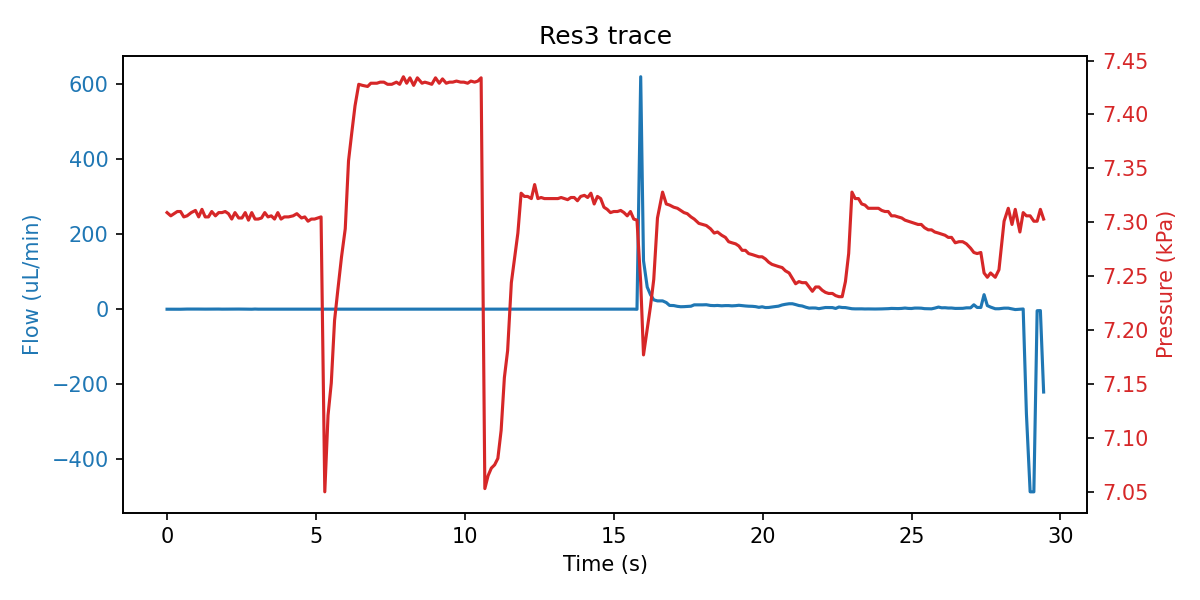

Values plotted in this chart, from the file beside it:
sep=; 
Time of day; Time (s); SF06_5: (); 4VM02: V1 state; V2 state; V3 state; V4 state; SPS_1: Volume (ul); 4AM01:  1:P15585 (kPa); 1:Comp. Temp (C); 
15:59:57; 0; -1.633; 3; 1; 1; 15; 85.83; 7.309; 21.85; 
15:59:57; 0.125; -1.733; 3; 1; 5; 15; 85.83; 7.306; 21.85; 
15:59:57; 0.234; -1.767; 3; 1; 5; 15; 85.83; 7.308; 21.85; 
15:59:57; 0.344; -1.700; 3; 1; 5; 15; 85.83; 7.310; 21.85; 
15:59:57; 0.453; -1.700; 3; 1; 5; 15; 85.83; 7.310; 21.85; 
15:59:58; 0.562; -1.433; 3; 1; 5; 15; 85.84; 7.305; 21.85; 
15:59:58; 0.672; -1.233; 3; 1; 2; 15; 85.83; 7.306; 21.85; 
15:59:58; 0.812; -1.200; 7; 1; 2; 15; 85.83; 7.309; 21.85; 
15:59:58; 0.953; -1.200; 7; 1; 2; 15; 85.83; 7.311; 21.85; 
15:59:58; 1.062; -1.267; 7; 1; 2; 15; 85.83; 7.305; 21.85; 
15:59:58; 1.172; -1.433; 7; 1; 2; 15; 85.83; 7.312; 21.85; 
15:59:58; 1.281; -1.400; 7; 1; 2; 15; 85.83; 7.305; 21.85; 
15:59:58; 1.39; -1.300; 7; 1; 2; 15; 85.84; 7.305; 21.85; 
15:59:58; 1.5; -1.333; 7; 1; 2; 15; 85.85; 7.310; 21.85; 
15:59:59; 1.625; -1.333; 1; 1; 2; 15; 85.83; 7.306; 21.85; 
15:59:59; 1.734; -1.233; 1; 1; 2; 15; 85.85; 7.309; 21.85; 
15:59:59; 1.844; -1.467; 1; 1; 2; 15; 85.83; 7.309; 21.85; 
15:59:59; 1.953; -1.400; 1; 1; 2; 15; 85.84; 7.310; 21.85; 
15:59:59; 2.062; -1.400; 1; 1; 2; 15; 85.94; 7.308; 21.85; 
15:59:59; 2.172; -1.367; 1; 1; 2; 15; 86.36; 7.303; 21.85; 
15:59:59; 2.281; -1.467; 1; 1; 2; 15; 86.89; 7.309; 21.85; 
15:59:59; 2.406; -1.233; 1; 1; 2; 15; 87.54; 7.304; 21.85; 
15:59:59; 2.515; -1.433; 1; 1; 2; 15; 88.37; 7.304; 21.85; 
16:00:00; 2.625; -1.400; 1; 1; 2; 15; 90.17; 7.309; 21.85; 
16:00:00; 2.734; -1.533; 1; 1; 2; 15; 90.92; 7.302; 21.85; 
16:00:00; 2.844; -1.633; 1; 1; 2; 15; 92.24; 7.309; 21.85; 
16:00:00; 2.953; -1.200; 1; 1; 2; 15; 92.96; 7.303; 21.85; 
16:00:00; 3.062; -1.500; 1; 1; 2; 15; 93.65; 7.303; 21.85; 
16:00:00; 3.172; -1.500; 1; 1; 2; 15; 94.82; 7.304; 21.85; 
16:00:00; 3.281; -1.500; 1; 1; 2; 15; 95.45; 7.309; 21.85; 
16:00:00; 3.39; -1.467; 1; 1; 2; 15; 95.89; 7.305; 21.85; 
16:00:00; 3.5; -1.500; 1; 1; 2; 15; 97.14; 7.306; 21.85; 
16:00:01; 3.609; -1.500; 1; 1; 2; 15; 97.67; 7.303; 21.85; 
16:00:01; 3.719; -1.533; 1; 1; 2; 15; 98.16; 7.309; 21.85; 
16:00:01; 3.828; -1.533; 1; 1; 2; 15; 98.72; 7.303; 21.85; 
16:00:01; 3.937; -1.300; 1; 1; 2; 15; 99.42; 7.305; 21.85; 
16:00:01; 4.078; -1.400; 1; 1; 2; 15; 99.68; 7.305; 21.85; 
16:00:01; 4.234; -1.400; 1; 1; 2; 15; 99.96; 7.306; 21.85; 
16:00:01; 4.359; -1.400; 1; 1; 2; 15; 100.1; 7.308; 21.85; 
16:00:01; 4.515; -1.433; 5; 1; 2; 15; 100.1; 7.304; 21.85; 
16:00:02; 4.625; -1.333; 5; 1; 2; 15; 100.1; 7.305; 21.85; 
16:00:02; 4.734; -1.467; 5; 1; 2; 15; 100.1; 7.301; 21.85; 
16:00:02; 4.844; -1.367; 5; 1; 2; 15; 100.1; 7.303; 21.85; 
16:00:02; 4.953; -1.400; 5; 1; 2; 15; 100; 7.303; 21.85; 
16:00:02; 5.062; -1.400; 5; 1; 2; 15; 99.68; 7.304; 21.85; 
16:00:02; 5.172; -1.433; 5; 1; 2; 15; 99.37; 7.305; 21.85; 
16:00:02; 5.297; -1.433; 3; 1; 2; 15; 98.1; 7.050; 21.85; 
16:00:02; 5.406; -1.367; 3; 1; 2; 15; 97.57; 7.121; 21.85; 
16:00:02; 5.515; -1.367; 3; 1; 2; 15; 96.99; 7.151; 21.85; 
16:00:03; 5.625; -1.333; 3; 1; 2; 15; 95.46; 7.209; 21.85; 
16:00:03; 5.734; -1.400; 3; 1; 2; 15; 94.61; 7.237; 21.85; 
16:00:03; 5.859; -1.600; 3; 1; 2; 15; 94.01; 7.268; 21.85; 
16:00:03; 5.984; -1.600; 3; 1; 2; 15; 92.71; 7.294; 21.85; 
16:00:03; 6.094; -1.367; 3; 1; 2; 15; 91.86; 7.357; 21.85; 
16:00:03; 6.203; -1.367; 3; 1; 2; 15; 91.02; 7.383; 21.85; 
16:00:03; 6.312; -1.367; 3; 1; 2; 15; 90.27; 7.408; 21.85; 
16:00:03; 6.437; -1.433; 3; 1; 2; 15; 89.32; 7.428; 21.85; 
16:00:04; 6.562; -1.467; 7; 1; 2; 15; 89.28; 7.427; 21.85; 
16:00:04; 6.734; -1.467; 7; 1; 2; 15; 89.11; 7.426; 21.85; 
... 196 more rows
